pico-8 play session: mixed d-pad (fixed 12-tick cycle), after a click and taps of 🅾, ❎, 🅾+❎, 🅾 in the second before t = 0

[t = 1 s] mixed d-pad (1.2s cycle ×~1): → ← ↑ ↓ + 🅾/❎ taps, ~1s
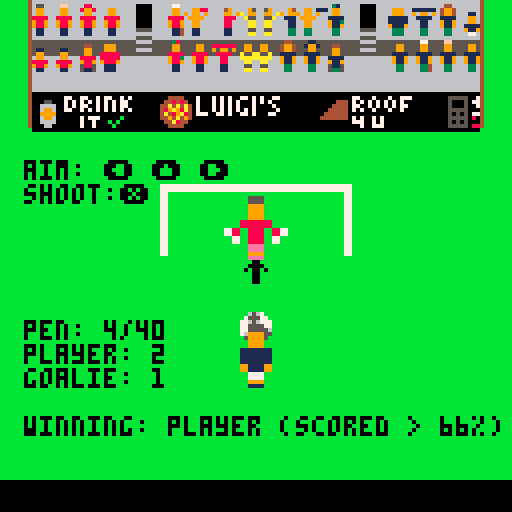
[t = 4 s] mixed d-pad (1.2s cycle ×~3): → ← ↑ ↓ + 🅾/❎ taps, ~4s
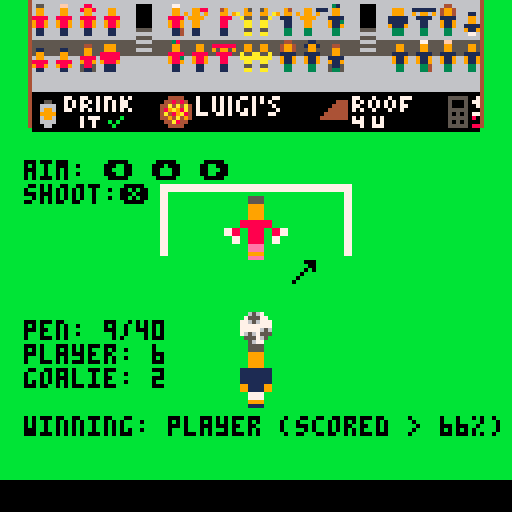
[t = 6 s] mixed d-pad (1.2s cycle ×~5): → ← ↑ ↓ + 🅾/❎ taps, ~6s
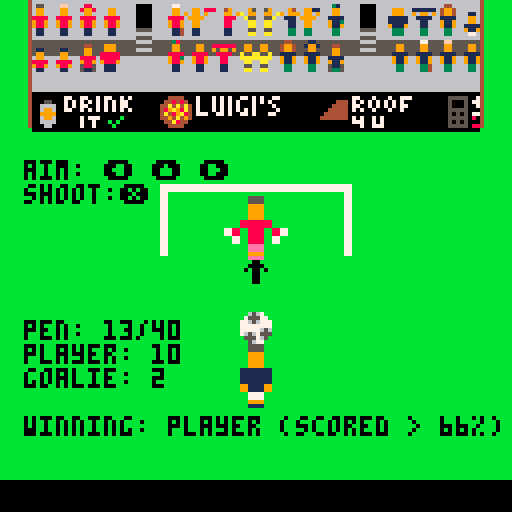
[t = 8 s] mixed d-pad (1.2s cycle ×~6): → ← ↑ ↓ + 🅾/❎ taps, ~8s
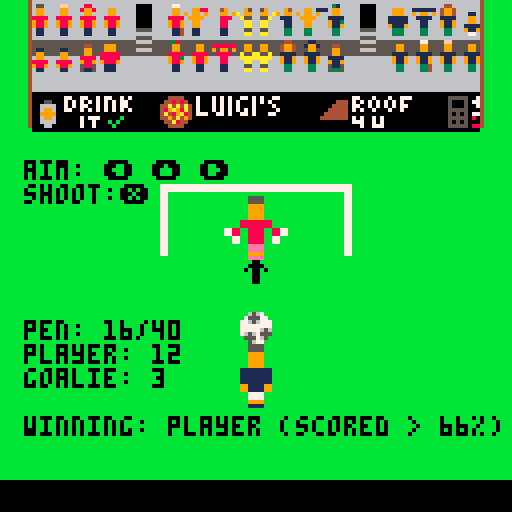

pico-8 cartridge
version 42
__lua__
x = "centre"
y = "centre"
position = {"left","centre","right"}
--aiming,shooting,diving,ending
state="aiming"
player_x = 60
player_y = 86
player_startx = 60
player_starty = 86
dev_mode = false
player_animating = false
ball_animating = false
ball1_display = true
ball1_spr = 1
ball1_x = 60
ball1_y = 78
ball2_display = false
ball2_spr = 18
ball2_x = 60
ball2_y = 70
ball3_display = false
ball3_spr = 17
ball3_x = 60
ball3_y = 62
ball4_display = false
ball4_spr = 2
ball4_x = 60
ball4_y = 54
goalie_animating = false
goalie_x = 56
goalie_y = 49
goalie_left_spr = 6
goalie_left_x = goalie_x-14
goalie_centre_spr = 4
goalie_right_spr = 8
goalie_right_x = goalie_x+14
crowd_animating = false
pink_crowd_spr = 0
blue_crowd_spr = 0
frame = 1
max_games = 40
l_total = 0
c_total = 0
r_total = 0
num_penalties = 0
player_score=0
goalie_score=0
penalties = {
} 
swing=0
fight1=0
fight2=0
pink1_y=0
pink2_y=0
pink3_y=0
blue1_y=0
blue2_y=0
blue3_y=0
pressed=false
ending_substate="displaying"


function _update()
 --player aiming
 if(state == "aiming") then
  if (btn(⬅️)) then x="left" end
  if (btn(⬆️)) then x="centre" end
  if (btn(➡️)) then x="right" end
  if (btn(❎)) then
   state = "shooting"
   player_animating = true
   if (dev_mode == true) then
   	player_animating = false
   end 
  end
 end
 --player shooting
 if (state == "shooting") then
  y = dive()
  state = "diving"
 end
 --result
 if (state == "diving") then 
  if (btn(🅾️)) then
   if (pressed == false) then
    pressed = true
    outcome()
    if count(penalties) < max_games then
     state = "aiming"
    else
     state = "ending"
    end
   end
  else
   pressed = false
  end
 end
 if (state == "ending") then
  if (btn(🅾️)) then
   if (pressed == false) then
    pressed = true
    l_total = 0
    c_total = 0
    r_total = 0
    num_penalties = 0
    player_score=0
    goalie_score=0
    penalties = {
    } 
  	 state = "aiming"
   end
  else
   pressed = false
  end
 end
end

function dive()
 l_total = 0
 c_total = 0
 r_total = 0
 if num_penalties == 0 then
 	return random_dive()
 end
 calc_aims()
 successful_penalties()
 if num_penalties > 0 then
 	prev_aim(0)
 	recent_success(0)
 end
 if num_penalties > 1 then
 	prev_aim(1)
 	recent_success(1)
 end
 if num_penalties > 2 then
 	prev_aim(2)
 	recent_success(2)
 end 
 --pattern_after_success()
 --pattern_after_failure()
 if num_penalties > 12 then
  identify_pattern()
 end
 if l_total > c_total and l_total > r_total then
 	return "left"
 end 
 if c_total > l_total and c_total > r_total then
 	return "centre"
 end
 if r_total > l_total and r_total > c_total then
 	return "right"
 end
	return random_dive()
end

function random_dive()
 random_no = flr(rnd(3))+1
 return position[random_no]	
end

function calc_aims()
 for penalty in all(penalties) do
 	add_to_total(penalty.striker)
 end	
end

function successful_penalties()
	for penalty in all(penalties) do
		if penalty.score == "o" then
			add_to_total(penalty.striker)
		end
	end
end

function prev_aim(offset)
 index = num_penalties - offset
	prev = penalties[index].striker
 add_to_total(prev)
end

function recent_success(offset)
	index = num_penalties - offset
	if penalties[index].score == "o" then
		add_to_total(penalties[index].striker)
	end
end

function pattern_after_success()
	if num_penalties >= 3 then
		for i=3,num_penalties do
			if penalties[i-1].score == "o"
			and penalties[i-2].score == "0" then
    first_aim = penalties[i-2].striker
    second_aim = penalties[i-1].striker
    if first_aim == second_aim then
    	add_to_total(second_aim)
    else
     reduce_from_total(second_aim)
    end				
			end
		end
	end
end

function pattern_after_failure()
	if num_penalties >= 3 then
		for i=3,num_penalties do
			if penalties[i-1].score == "x"
			and penalties[i-2].score == "x" then
    first_aim = penalties[i-2].striker
    second_aim = penalties[i-1].striker
    if first_aim == second_aim then
    	add_to_total(second_aim)
    else
     reduce_from_total(second_aim)
    end				
			end
		end
	end
end

function identify_pattern()
	strikes = ""
	last_three = ""
	for s in all(penalties) do
	 strikes = strikes .. s.striker
	end
	last_three = sub(strikes,
	                (num_penalties - 2),
	                num_penalties)                
	num_of_lefts = 0
	num_of_centres = 0
	num_of_rights = 0
	for i=4,(num_penalties) do
		current_three = penalties[i-3].striker ..
																		penalties[i-2].striker ..
																		penalties[i-1].striker
		if current_three == last_three then
			if penalties[i].striker == "l" then num_of_lefts += 1 end
			if penalties[i].striker == "c" then num_of_centres += 1 end
			if penalties[i].striker == "r" then num_of_rights += 1 end
		end																
	end
	if num_of_lefts > 1 and num_of_centres == 0 and num_of_rights == 0 then l_total += 100 end
 if num_of_centres > 1 and num_of_left == 0 and num_of_centres == 0 then c_total += 100 end
 if num_of_rights > 1 and num_of_lefts == 0 and num_of_centres == 0 then r_total += 100 end
end

function add_to_total(aim)
	if aim == "l" then
 	l_total += 1
 end
 if aim == "c" then
 	c_total += 1
 end
 if aim == "r" then
 	r_total += 1
 end
end

function reduce_from_total(aim)
		if aim == "l" then
 	l_total -= 1
 end
 if aim == "c" then
 	c_total -= 1
 end
 if aim == "r" then
 	r_total -= 1
 end
end

function outcome()
 temp = ""
 if x == y then
  temp = "x"
 else
  temp = "o"
 end
 add(penalties,
     { 
       striker=sub(x,1,1),
       goalie=sub(y,1,1),
       score=temp
     })
 num_penalties = count(penalties)      
 goals_scored = 0
 goals_saved = 0
 for p in all(penalties) do
 	if p.score == "o" then
 		goals_scored += 1
 	else
 	 goals_saved += 1
		end
 end
 player_score = goals_scored
 goalie_score = goals_saved
end

function _draw()
-- dev_mode_draw()
 cls()
 map()
 frame += 1
 if (frame == 100) then
 	frame = 0
 end
 draw_crowd()
 if (sub(x,1,1) == "l") then
  ball2_x = 54
  ball3_x = 48
  ball4_x = 42
 end
 if (sub(x,1,1) == "c") then
  ball2_x = 60
  ball3_x = 60
  ball4_x = 60
 end 
 if (sub(x,1,1) == "r") then
 	ball2_x = 66
 	ball3_x = 72
 	ball4_x = 80
 end
 if (ball1_display) then
  spr(ball1_spr,ball1_x,ball1_y) --ball
 end
 if (ball2_display) then
 	spr(ball2_spr,ball2_x,ball2_y)
 end
 if (ball3_display) then
  spr(ball3_spr,ball3_x,ball3_y)
 end
 if (ball4_display) then
  spr(ball4_spr,ball4_x,ball4_y)
 end
 spr(26,player_x,player_y,1,2) --striker
 if (goalie_animating == false) then
 	spr(4,goalie_x,goalie_y,2,2)
 end
 
 if (state == "aiming") then
  action="shoot:❎"
  player_y = player_starty
  ball_animating = false
  ball4_display = false
  ball1_display = true 
  goalie_animating = false
  crowd_animating = false
 elseif (state == "shooting") then
  action="shooting..."
 elseif (state == "diving") then
  if (player_y > 75 and player_animating) do
   move = frame % 20
   if (move == 1) then
   	player_y -= 5
   end 
  end
  if (player_y < 75) then
  	player_animating = false
  	ball_animating = true 
  end
  if (ball_animating) then
  	move = frame % 20
  	if (move == 1) then 	 
  	 if (ball1_display) then
  	 	ball1_display = false
  	 	ball2_display = true
    elseif (ball2_display) then
  			ball2_display = false
  			ball3_display = true
				elseif (ball3_display) then
				 ball3_display = false
				 ball4_display = true
				 goalie_animating = true
				 crowd_animating = true
				end
			end
  end
  if (goalie_animating) then
   spr_val = 0
   if (sub(x,1,1) == sub(y,1,1)) then
   	spr_val += 32
   end
  	if (sub(y,1,1) == "l") then
  	 spr_val += goalie_left_spr
  	 spr(spr_val,goalie_left_x,goalie_y,2,2)
  	end  
  	if (sub(y,1,1) == "c") then
  	 spr_val += goalie_centre_spr
  	 spr(spr_val,goalie_x,goalie_y,2,2)
  	end
  	if (sub(y,1,1) == "r") then
  	 spr_val += goalie_right_spr
  	 spr(spr_val,goalie_right_x,goalie_y,2,2)
  	end
  action="press 🅾️"  	
  end 
 end
 instruction="aim: ⬅️ ⬆️ ➡️"
 print(instruction,6,40,0)
 print(action)
 if (x == "left") then
 	mset(6,8,45)
 	mset(7,8,15)
 	mset(8,8,15)
 	mset(9,8,15)
 elseif (x == "centre") then
  mset(6,8,15)
 	mset(7,8,62)
 	mset(8,8,63)
 	mset(9,8,15)
 elseif (x == "right") then
  mset(6,8,15)
 	mset(7,8,15)
 	mset(8,8,15)
 	mset(9,8,47)
 else
  mset(6,8,15)
 	mset(7,8,15)
 	mset(8,8,15)
 	mset(9,8,15)      
 end
 print("pen: " .. num_penalties+1 .. "/" .. max_games,6,80,0)
 print("player: " .. player_score)
 print("goalie: " .. goalie_score)
 winning = ""
 if num_penalties > 0 then
 	if (goalie_score / num_penalties > 0.34) then
 		if (state != "ending") then
 			winning = "winning: goalie (saved > 34%)"
 		else
 		 winning = "you lost!"	
			end
		else
		 if (state != "ending") then
		  winning = "winning: player (scored > 66%)"
		 else
		  winning = "you won!"
		 end 
		end
 end
 print(winning,6,104,0)
 if (state == "ending") then
 	crowd_animating = false
 	action="press 🅾️ to restart"
 end 
end
-->8
-- dev mode draw
function dev_mode_draw()
 cls(11)
 instruction="press ⬅️ ⬆️ ➡️ to aim"
 if (state == "aiming") then
  action="press ❎ to shoot" 
 elseif (state == "shooting") then
  action="shooting..."
 elseif (state == "diving") then
  action="press 🅾️ to continue"
 end
 print(instruction,2,2,0) 
 print(action)  
 print("striker: "..x)
 print("goalie: "..y)
 scoreboard()
end

function scoreboard()
 line1a = "  01-02-03-04-05-06-07-08-09-10"
 line1b = ""
 line1c = ""
 line1d = ""
 line2a = "  11-12-13-14-15-16-17-18-19-20"
 line2b = ""
 line2c = ""
 line2d = ""
 line3a = "  21-22-23-24-25-26-27-28-29-30"
 line3b = ""
 line3c = ""
 line3d = ""
 line4a = "  31-32-33-34-35-36-37-38-39-40"
 line4b = ""
 line4c = ""
 line4d = ""
 game = 1   
 for v in all(penalties) do
  if game <= 10 then
   line1b = line1b .. "  " .. v.striker  
   line1c = line1c .. "  " .. v.goalie
   line1d = line1d .. "  " .. v.score
  elseif game > 10 and game <= 20 then
   line2b = line2b .. "  " .. v.striker  
   line2c = line2c .. "  " .. v.goalie
   line2d = line2d .. "  " .. v.score
  elseif game > 20 and game <= 30 then
   line3b = line3b .. "  " .. v.striker  
   line3c = line3c .. "  " .. v.goalie
   line3d = line3d .. "  " .. v.score
  elseif game > 30 and game <= 40 then
   line4b = line4b .. "  " .. v.striker  
   line4c = line4c .. "  " .. v.goalie
   line4d = line4d .. "  " .. v.score
  end
  game += 1
 end
 print(line1a)
 print("s" .. line1b)
 print("g" .. line1c)
 print(" " .. line1d) 
 print(line2a)
 print("s" .. line2b)
 print("g" .. line2c)
 print(" " .. line2d)
 print(line3a)
 print("s" .. line3b)
 print("g" .. line3c)
 print(" " .. line3d)
 print(line4a)
 print("s" .. line4b)
 print("g" .. line4c)
 print(" " .. line4d)  
end
-->8
--crowd
function draw_crowd()
 temp = frame % 20
 if (temp == 1) then
  --swing shirt
 	if (swing == 0) then
 		swing = 1
 	else
 	 swing = 0
		end
 end
 if (temp == 3) then
  --fight 1
  if (fight1 == 0) then
  	fight1 = 1
  else
   fight1 = 0	
  end
 end
 if (temp == 8) then
  --fight 2
  if (fight2 == 0) then
  	fight2 = 1
  else
   fight2 = 0	
  end
 end 
 
 pink1_y = 0
 pink2_y = 0
 pink3_y = 0
 blue1_y = 0
 blue2_y = 0
 blue3_y = 0
 if crowd_animating then
 	if (sub(x,1,1) == sub(y,1,1)) then
 		pink_crowd_spr = 16
   if (temp == 2) then
    pink1_y = 1
   end
   if (temp == 8) then
   	pink2_y = 1
   end
   if (temp == 14) then
   	pink3_y = 1
   end
		else
		 blue_crowd_spr = 16
		 if (temp == 2) then
		  blue1_y = 1
		 end
		 if (temp == 8) then
		 	blue2_y = 1
   end
   if (temp == 14) then
   	blue3_y = 1
   end
		end
	else
	 pink_crowd_spr = 0
	 blue_crowd_spr = 0	
 end

 --pink supporters 
	spr(66+pink_crowd_spr,6,1-pink1_y)
	spr(67+pink_crowd_spr,12,1-pink2_y)
	spr(68+pink_crowd_spr,18,1-pink3_y)
	spr(69+pink_crowd_spr,24,1-pink1_y)
	spr(70+pink_crowd_spr,40,1-pink2_y)
	spr(71+swing,46,1-pink3_y)--shirt swinger
	spr(95,52+fight1,1)--pink hooligan

	spr(74+pink_crowd_spr,6,10-pink1_y)
	spr(74+pink_crowd_spr,12,10-pink2_y)
	spr(75+pink_crowd_spr,18,10)
	spr(76+pink_crowd_spr,24,10-pink1_y)
	spr(77+pink_crowd_spr,40,10-pink2_y)
	spr(66+pink_crowd_spr,46,10-pink3_y)
	spr(73,52,10-pink1_y)

	--marshalls
	spr(88,58+fight1,1)--brave marshall (pink)
	spr(89,62+fight2,1)--brave marshall (blue) 	
	spr(87,58,10)
	spr(87,62,10)	
	
	--blue supporters
	spr(111,68+fight2,1)--blue hooligan
	spr(103+swing,74,1-blue1_y)--shirt swinger
	spr(109+blue_crowd_spr,80,1-blue2_y)
	spr(108+blue_crowd_spr,96,1-blue3_y)
	spr(105,102,1-blue1_y)
	spr(110+blue_crowd_spr,108,1-blue2_y)
	spr(106+blue_crowd_spr,114,1-blue3_y)
	
	spr(110+blue_crowd_spr,68,10-blue1_y)
	spr(100+blue_crowd_spr,74,10-blue2_y)
	spr(107+blue_crowd_spr,80,10)
	spr(98+blue_crowd_spr,96,10-blue1_y)
	spr(102+blue_crowd_spr,102,10-blue2_y)
	spr(99+blue_crowd_spr,108,10-blue3_y)
	spr(101+blue_crowd_spr,114,10-blue1_y)
end
__gfx__
00000000006567000000000000000000bbbbbb5555bbbbbbbbbb77bbbbbbbbbbbbbbbbbbbb77bbbb0000000077bbbbbb00000000bbbbbb7700000000bbbbbbbb
00000000075557700000000000000000bbbbbb5555bbbbbbbbbb77bbbbbbbbbbbbbbbbbbbb77bbbb0000000077bbbbbb00000000bbbbbb7700000000bbbbbbbb
00700700776567770007700000000000bbbbbb9999bbbbbbbb7788bbbbbbbbbbbbbbbbbbbb8877bb0000000077bbbbbb00000000bbbbbb7700000000bbbbbbbb
00077000777777770076770000000000bbbbbb9999bbbbbbbb7788bbbbbbbbbbbbbbbbbbbb8877bb0000000077bbbbbb00000000bbbbbb7700000000bbbbbbbb
00077000777776560077760000000000bbbbbb9999bbbbbbbbbbbb88bbbbbbbbbbbbbbbb88bbbbbb0000000077bbbbbb00000000bbbbbb7700000000bbbbbbbb
00700700765675550006700000000000bbbbbb9999bbbbbbbbbbbb88bbbbbbbbbbbbbbbb88bbbbbb0000000077bbbbbb00000000bbbbbb7700000000bbbbbbbb
00000000055576500000000000000000bbbb88888888bbbb559999888888ee9ee9ee8888889999550000000077bbbbbb00000000bbbbbb7700000000bbbbbbbb
00000000005677000000000000000000bbbb88888888bbbb559999888888ee9ee9ee8888889999550000000077bbbbbb00000000bbbbbb7700000000bbbbbbbb
000000000000000000066000000000007788bb8888bb8877559999888888ee9ee9ee888888999955005555000000000000000000000000000000000000000000
000000000006600007655770000000007788bb8888bb8877559999888888ee9ee9ee888888999955005555000000000000000000000000000000000000000000
00000000007676000765677000000000bb77bb8888bb77bbbbbbbb88bbbbbbbbbbbbbbbb88bbbbbb009999000000000000000000000000000000000000000000
00000000076765607777777700000000bb77bb8888bb77bbbbbbbb88bbbbbbbbbbbbbbbb88bbbbbb009999000000000000000000000000000000000000000000
00000000065676707777765600000000bbbbbbeeeebbbbbbbb7788bbbbbbbbbbbbbbbbbbbb8877bb009999000000000000000000000000000000000000000000
00000000006767000656755000000000bbbbbbeeeebbbbbbbb7788bbbbbbbbbbbbbbbbbbbb8877bb009999000000000000000000000000000000000000000000
00000000000650000665766000000000bbbbbb9999bbbbbbbbbb77bbbbbbbbbbbbbbbbbbbb77bbbb111111110000000000000000000000000000000000000000
00000000000000000006700000000000bbbbbbeeeebbbbbbbbbb77bbbbbbbbbbbbbbbbbbbb77bbbb111111110000000000000000000000000000000000000000
00000000000000000000000000000000bbbbbb5555bbbbbbbbbb77bbbbbbbbbbbbbbbbbbbb77bbbb11111111bbbbbbbb00000000bbbbbbbb00000000bbbbbbbb
00000000000000000000000000000000bbbbbb5555bbbbbbbbbb77bbbbbbbbbbbbbbbbbbbb77bbbb11111111bbbbbbbb00000000b000bbbb00000000bbbb000b
00000000000000000000000000000000bbbbbb9999bbbbbbbb7788bbbbbbbbbbbbbbbbbbbb8877bb99111199bbbbbbbb00000000b00bbbbb00000000bbbbb00b
00000000000000000000000000000000bbbbbb9999bbbbbbbb7788bbbbbbbbbbbbbbbbbbbb8877bb99111199bbbbbbbb00000000b0b0bbbb00000000bbbb0b0b
00000000000000000000000000000000bbbbbb9999bbbbbbbbbbbb88bbbbbbbbbbbbbbbb88bbbbbb00777700bbbbbbbb00000000bbbb0bbb00000000bbb0bbbb
00000000000000000000000000000000bbbbbb9999bbbbbbbbbbbb88bbbbbbbbbbbbbbbb88bbbbbb00777700bbbbbbbb00000000bbbbb0bb00000000bb0bbbbb
00000000000000000000000000000000bbbb88877888bbbb559999888888ee9ee9ee888888999955009999007777777700000000bbbbbb0b00000000b0bbbbbb
00000000000000000000000000000000bbbb88767788bbbb559999888888ee9ee9ee888888999955001111007777777700000000bbbbbbbb00000000bbbbbbbb
00000000bbbbbb6567bbbbbb00000000bb887777767788bb559999888888ee9ee9ee88888899995500000000000000000000000000000000bbbbbbbbbbbbbbbb
00000000bbbbb755577bbbbb00000000bb887786787788bb559999888888ee9ee9ee88888899995500000000000000000000000000000000bbbbbbb00bbbbbbb
00000000bbbb77656777bbbb00000000bbbbbb8888bbbbbbbbbbbb88bbbbbbbbbbbbbbbb88bbbbbb00000000000000000000000000000000bbbbbb0000bbbbbb
00000000bbbb77777777bbbb00000000bbbbbb8888bbbbbbbbbbbb88bbbbbbbbbbbbbbbb88bbbbbb00000000000000000000000000000000bbbbb0b00b0bbbbb
00000000bbbb77777656bbbb00000000bbbbbbeeeebbbbbbbbb778bbbbbbbbbbbbbbbbbbbb877bbb00000000000000000000000000000000bbbbbbb00bbbbbbb
00000000bbbb76567555bbbb00000000bbbbbbeeeebbbbbbbb7677bbbbbbbbbbbbbbbbbbbb7767bb00000000000000000000000000000000bbbbbbb00bbbbbbb
00000000bbbbb555765bbbbb00000000bbbbbb9999bbbbbbbb7776bbbbbbbbbbbbbbbbbbbb6777bb00000000000000000000000000000000bbbbbbb00bbbbbbb
00000000bbbbbb5677bbbbbb00000000bbbbbbeeeebbbbbbbbb67bbbbbbbbbbbbbbbbbbbbbb76bbb00000000000000000000000000000000bbbbbbbbbbbbbbbb
000000000000000000055000000ff000000880000000000000077000000000000000000000000000000000000000000000000000000380000004400000000000
00000000000000000009900000099000008998000009900000099000009908880099880008888880000000000004400000999000000990000049940000000000
00000000000000000009900000099000000990000009900000099000909909009099090009099090000110000009900000999000000990000049940000000000
00000000000000000088880000888800008888000088880000888800099990000999900000888800000990000009900008888800008888000088880000000000
00000000000000000098890000988900009889000098890000988900009900000099000000088000000990000088880008888800009883000098890000000000
00000000000000000098890000988900009889000098890000988900009900000099000000088000008888000098890009888900009889000098890000000000
00000000000000000001100000011000000110000001100000011400001100000011000000011000009889000058850000111000000110000001100000000000
00000000000000000001100000011000000110000001100000011400001100000011000000011000000110000051150000111000000110000001100000000000
000000000000000000055000000ff000000880000000000000077000000000000000000000000000000000000000000000000000000380000004400000000000
00000000000000009009900909099090098998900909909009099000000990000009500000059000000000000004400000999000090990900949949000049000
00000000000000000909909009099090090990900909909009099000000990000a099000000990a0000110000009900090999090090990c00949949000099090
0000000000000000008888000088880000888800008888000088880000a55a0000a5500000055a00000990000909909008888800008888000088880000088800
0000000000000000000880000008800000088000000880000008890000aaaa00000aa000000aa000090990900088880008888800000880000008800000088000
00000000000000000008800000088000000880000008800000088900000aa000000aa000000aa000008888000008800000888000000880000008800000088000
00000000000000000001100000011000000110000001100000011400000550000005500000055000000880000058850000111000000110000001100000011000
00000000000000000001100000011000000110000001100000011400000aa000000aa000000aa000000110000051150000111000000110000001100000011000
000000000000000000055000000ff000000110000000000000077000000000000000000000000000000000000000000000000000000310000004400000000000
00000000000000000009900000099000001991000009900000099000009911000099011101111110000000000004400000999000000990000049940000094000
00000000000000000009900000099000000990000009900000099000909909009099090009099090000110000009900000999000000990000049940009099000
00000000000000000011110000111100001111000011110000111100099990000999900000111100000990000009900001111100001111000011110000111000
00000000000000000091190000911900009119000091190000911900009900000099000000011000000990000011110001111100009113000091190000011000
00000000000000000091190000911900009119000091190000911900009900000099000000011000001111000091190009111900009119000091190000011000
00000000000000000003300000033000000330000003300000033400003300000033000000033000009119000051150000333000000330000003300000033000
00000000000000000003300000033000000330000003300000033400003300000033000000033000000770000053350000333000000330000003300000033000
000000000000000000055000000ff000000110000000000000077000000000000000000000000000000000000000000000000000000310000004400000000000
00000000000000009009900909099090091991900909909009099000000000000000000000000000000000000004400000999000090990900949949000000000
00000000000000000909909009099090090990900909909009099000000000000000000000000000000110000009900090999090090990c00949949000000000
00000000000000000011110000111100001111000011110000111100000000000000000000000000000990000909909001111100001111000011110000000000
00000000000000000001100000011000000110000001100000011900000000000000000000000000090990900011110001111100000110000001100000000000
00000000000000000001100000011000000110000001100000011900000000000000000000000000001111000001100000111000000110000001100000000000
00000000000000000003300000033000000330000003300000033400000000000000000000000000000110000051150000333000000330000003300000000000
00000000000000000003300000033000000330000003300000033400000000000000000000000000000330000053350000333000000330000003300000000000
bbbbbbb4000000006666666666666666000000006666666600000000000000000000000000000000a666666600000000a6666666a66666660000000000000000
bbbbbbb4000000006666666666666666000000006600006600000000000000000000000000000000a666666600000000a6666666a66666660000000000000000
bbbbbbb4000000006666666666666666000000006600006600000000000000000000000000000000a666666600000000a5555555a55555550000000000000000
bbbbbbb4000000006666666666666666000000006600006600000000000000000000000000000000a666666600000000a5555555a55555550000000000000000
bbbbbbb4000000006666666666666666000000006600006600000000000000000000000000000000a666666600000000a5555555a55555550000000000000000
bbbbbbb4000000006666666666666666000000006600006600000000000000000000000000000000a666666600000000a5555555a55555550000000000000000
bbbbbbb4000000006666666666666666000000006600006600000000000000000000000000000000a666666600000000a6666666a66666660000000000000000
bbbbbbb4000000006666666600000000000000006655556600000000000000000000000000000000a666666600000000a6666666000000000000000000000000
4bbbbbbb0000000066666666666666660000000000000000000000000000000000000000000000006666666a000000006666666a6666666a0000000000000000
4bbbbbbb0000000066666666665555660000000000000000000000000000000000000000000000006666666a000000006666666a6666666a0000000000000000
4bbbbbbb0000000055555555556666550000000000000000000000000000000000000000000000006666666a000000005555555a5555555a0000000000000000
4bbbbbbb0000000055555555555555550000000000000000000000000000000000000000000000006666666a000000005555555a5555555a0000000000000000
4bbbbbbb0000000055555555556666550000000000000000000000000000000000000000000000006666666a000000005555555a5555555a0000000000000000
4bbbbbbb0000000055555555555555550000000000000000000000000000000000000000000000006666666a000000005555555a5555555a0000000000000000
4bbbbbbb0000000066666666666666660000000000000000000000000000000000000000000000006666666a000000006666666a6666666a0000000000000000
4bbbbbbb0000000066666666666666660000000000000000000000000000000000000000000000006666666a000000006666666a000000000000000000000000
00000000000000006666666666666666000000006666666600000000000000000000000000000000000000000000000000000000000000000000000000000000
bbbbbbbb000000006666666666555566000000006666666600000000000000000000000000000000000000000000000000000000000000000000000000000000
bbbbbbbb000000005555555555666655000000006666666600000000000000000000000000000000000000000000000000000000000000000000000000000000
bbbbbbbb000000005555555555555555000000006666666600000000000000000000000000000000000000000000000000000000000000000000000000000000
bbbbbbbb000000005555555555666655000000006666666600000000000000000000000000000000000000000000000000000000000000000000000000000000
bbbbbbbb000000005555555555555555000000006666666600000000000000000000000000000000000000000000000000000000000000000000000000000000
bbbbbbbb000000006666666666666666000000006666666600000000000000000000000000000000000000000000000000000000000000000000000000000000
bbbbbbbb000000000000000000000000000000006666666600000000000000000000000000000000000000000000000000000000000000000000000000000000
00000000000000000000000000000000000000000000000000000000000000000000000000000000000000000000000000000000000000000000000000000000
00000000000000000000000000000000000000000000000000000000000000000000000000000000000000000000000000000000000000000000000000000000
00000000000000000000000000000000000000000000000000000000000000000000000000000000000000000000000000000000000000000000000000000000
00000000000000000000000000000000000000000000000000000000000000000000000000000000000000000000000000000000000000000000000000000000
00000000000000000000000000000000000000000000000000000000000000000000000000000000000000000000000000000000000000000000000000000000
00000000000000000000000000000000000000000000000000000000000000000000000000000000000000000000000000000000000000000000000000000000
00000000000000000000000000000000000000000000000000000000000000000000000000000000000000000000000000000000000000000000000000000000
00000000000000000000000000000000000000000000000000000000000000000000000000000000000000000000000000000000000000000000000000000000
00000000000000007700770070770070700000000044440007000707070077070700770000000000000000007700070007007770000000005555500700000000
00000000000550007070707070707077000000000448484007000707070700070707000000000000000044407070707070707000000000005000507700000000
000000000066660070707700707070770000000044a4a4a407000707070700070000700000000000000444407700707070707700000000005000500700000000
0000000000699600770070707070707070000000489a98a407000707070707070000070000000000004444407070070007007000000000005555500000000000
00000000009999000000000000000000000000004a489a8407770077070077070007700000000000044444400000000000000000000000005050507700000000
000000000069960000007077700000b0000000004494a49400000000000000000000000000000000444444407070070700000000000000005555508000000000
000000000066660000007007000b0b0000000000044a844000000000000000000000000000000000000000007770070700000000000000005050500000000000
0000000000066000000070070000b000000000000044440000000000000000000000000000000000000000000070077700000000000000005555508800000000
__map__
80828282858282828282a5858282829000000000000000000000000000000000000000000000000000000000000000000000000000000000000000000000000000000000000000000000000000000000000000000000000000000000000000000000000000000000000000000000000000000000000000000000000000000000
8092929293929292929292939292929000000000000000000000000000000000000000000000000000000000000000000000000000000000000000000000000000000000000000000000000000000000000000000000000000000000000000000000000000000000000000000000000000000000000000000000000000000000
8083838383838383838383838383839000000000000000000000000000000000000000000000000000000000000000000000000000000000000000000000000000000000000000000000000000000000000000000000000000000000000000000000000000000000000000000000000000000000000000000000000000000000
80c1c2c3c4c5c6c7c8c9cacbcccdce9000000000000000000000000000000000000000000000000000000000000000000000000000000000000000000000000000000000000000000000000000000000000000000000000000000000000000000000000000000000000000000000000000000000000000000000000000000000
0fa0a0a0a0a0a0a0a0a0a0a0a0a0a00f00000000000000000000000000000000000000000000000000000000000000000000000000000000000000000000000000000000000000000000000000000000000000000000000000000000000000000000000000000000000000000000000000000000000000000000000000000000
0f0f0f0f0f2b2b2b2b2b2b0f0f0f0f0f00000000000000000000000000000000000000000000000000000000000000000000000000000000000000000000000000000000000000000000000000000000000000000000000000000000000000000000000000000000000000000000000000000000000000000000000000000000
0f0f0f0f0f0b0f0f0f0f0d0f0f0f0f0f00000000000000000000000000000000000000000000000000000000000000000000000000000000000000000000000000000000000000000000000000000000000000000000000000000000000000000000000000000000000000000000000000000000000000000000000000000000
0f0f0f0f0f0b0f0f0f0f0d0f0f0f0f0f00000000000000000000000000000000000000000000000000000000000000000000000000000000000000000000000000000000000000000000000000000000000000000000000000000000000000000000000000000000000000000000000000000000000000000000000000000000
0f0f0f0f0f0f0f0f0f0f0f0f0f0f0f0f00000000000000000000000000000000000000000000000000000000000000000000000000000000000000000000000000000000000000000000000000000000000000000000000000000000000000000000000000000000000000000000000000000000000000000000000000000000
0f0f0f0f0f0f0f0f0f0f0f0f0f0f0f0f00000000000000000000000000000000000000000000000000000000000000000000000000000000000000000000000000000000000000000000000000000000000000000000000000000000000000000000000000000000000000000000000000000000000000000000000000000000
0f0f0f0f0f0f0f0f0f0f0f0f0f0f0f0f21000000000000000000000000000000000000000000000000000000000000000000000000000000000000000000000000000000000000000000000000000000000000000000000000000000000000000000000000000000000000000000000000000000000000000000000000000000
0f0f0f0f0f0f0f0f0f0f0f0f0f0f0f0f00000000000000000000000000000000000000000000000000000000000000000000000000000000000000000000000000000000000000000000000000000000000000000000000000000000000000000000000000000000000000000000000000000000000000000000000000000000
0f0f0f0f0f0f0f0f0f0f0f0f0f0f0f0f00000000000000000000000000000000000000000000000000000000000000000000000000000000000000000000000000000000000000000000000000000000000000000000000000000000000000000000000000000000000000000000000000000000000000000000000000000000
0f0f0f0f0f0f0f0f0f0f0f0f0f0f0f0f00000000000000000000000000000000000000000000000000000000000000000000000000000000000000000000000000000000000000000000000000000000000000000000000000000000000000000000000000000000000000000000000000000000000000000000000000000000
0f0f0f0f0f0f0f0f0f0f0f0f0f0f0f0f00000000000000000000000000000000000000000000000000000000000000000000000000000000000000000000000000000000000000000000000000000000000000000000000000000000000000000000000000000000000000000000000000000000000000000000000000000000
